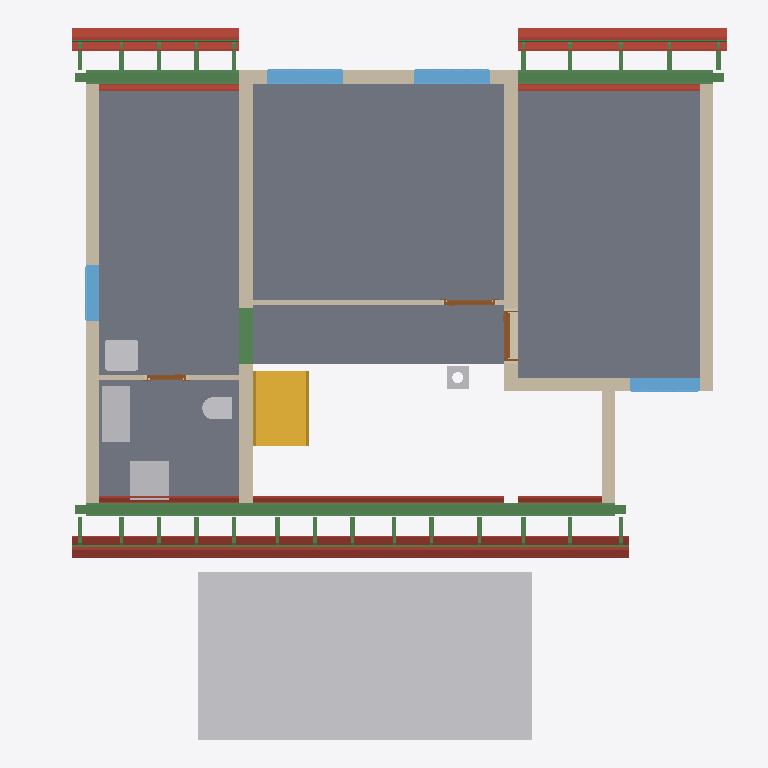
Plan cut of the same IFC building model at storey 'Upper floor' (level 3.06 m, cut at 4.46 m), seen from above with north up, elements coloured by IFC class: 42 beams (green), 30 roofs (red-brown), 9 walls (beige), 6 other elements (light grey), 5 slabs (grey), 4 windows (light blue), 3 doors (brown), 1 stair (yellow). Cut surfaces are drawn darker.
Extent 12.3 m × 12.8 m × 9.9 m (x, y, z). Storeys (14): Foundations at 0.00 m; Ground floor at 0.00 m; Upper floor at 3.06 m; Roof - -1: Thermal insulation under rafters at 3.06 m; Roof - -2: Vapour barrier at 3.06 m; Roof - -3: Gypsum plasterboard at 3.06 m; Roof - 0: Rafters at 3.06 m; Roof - 0a: Collar ties at 3.06 m; Roof - +1: Wood fiberboard at 3.06 m; Roof - +2: Underlay at 3.06 m; Roof - +3: Counter-battens at 3.06 m; Roof - +4: Tile battens at 3.06 m; Roof - +5: Tiles at 3.06 m; Roof - +6: Windows at 3.06 m. Elements (478): 295 IfcBeam, 76 IfcSlab, 44 IfcWall, 17 IfcFurniture, 9 IfcWindow, 8 IfcDoor, 8 IfcFooting, 7 IfcCovering, 6 IfcBuildingElementProxy, 5 IfcSanitaryTerminal, 2 IfcStair, 1 IfcChimney.

HEADER;
FILE_DESCRIPTION(('ViewDefinition[DesignTransferView]'),'2;1');
FILE_NAME('/dev/null','2026-10-18T22:14:40+02:00',(''),(''),'IfcOpenShell 0.8.5','IfcOpenShell 0.8.5','Nobody');
FILE_SCHEMA(('IFC4'));
ENDSEC;
DATA;
#1=IFCPROJECT('3_GOc1eCn5ewIlvzDE7Eg6',$,'My house',$,$,$,$,(#10,#15),#5);
#19=IFCSITE('1BRWcWnQzEE8WB8ZcEwL5P',$,'Site',$,$,#35917,$,$,$,$,$,$,$,$);
#20=IFCBUILDING('12XXH$Nwf9CRriCGAt8Spe',$,'My house',$,$,#35922,$,$,$,$,$,$);
#33=IFCBUILDINGSTOREY('23AwI7RQj15Rz5fWfsAeRB',$,'Foundations',$,$,#35957,$,$,$,0.0);
#40=IFCBUILDINGSTOREY('2rDvCq5PnCYxUsQdJ$ci6X',$,'Ground floor',$,$,#35962,$,$,$,0.0);
#46=IFCBUILDINGSTOREY('0FdGWHQgj7buKhaar3NAsz',$,'Upper floor',$,$,#35967,$,$,$,3.06);
#15988=IFCBUILDINGSTOREY('2abnuiKsP43B7BKbpSULiB',$,'Roof - -1: Thermal insulation under rafters','Visibility container for Thermal insulation under rafters','ROOF_LAYER',#35972,$,$,$,3.06);
#15994=IFCBUILDINGSTOREY('22lBxGegP1_PV_eL4hPGYy',$,'Roof - -2: Vapour barrier','Visibility container for Vapour barrier','ROOF_LAYER',#35977,$,$,$,3.06);
#16000=IFCBUILDINGSTOREY('1w4_pyYF13XghII_22eDhg',$,'Roof - -3: Gypsum plasterboard','Visibility container for Gypsum plasterboard','ROOF_LAYER',#35982,$,$,$,3.06);
#16006=IFCBUILDINGSTOREY('18tQXxHFnEEAqjwdZdUsYr',$,'Roof - 0: Rafters','Visibility container for Rafters','ROOF_LAYER',#35987,$,$,$,3.06);
#16012=IFCBUILDINGSTOREY('0v7XmTDxPESOVWi2SKz6FP',$,'Roof - 0a: Collar ties','Visibility container for Collar ties','ROOF_LAYER',#35992,$,$,$,3.06);
#16018=IFCBUILDINGSTOREY('0OESOanFXF5OF9erhewrBC',$,'Roof - +1: Wood fiberboard','Visibility container for Wood fiberboard','ROOF_LAYER',#35997,$,$,$,3.06);
#16024=IFCBUILDINGSTOREY('0$MrBj4mvDKhARPkIFY21u',$,'Roof - +2: Underlay','Visibility container for Roofing underlay','ROOF_LAYER',#36002,$,$,$,3.06);
#16030=IFCBUILDINGSTOREY('21ABOrxvP5UQnFlN7IztgF',$,'Roof - +3: Counter-battens','Visibility container for Counter-battens','ROOF_LAYER',#36007,$,$,$,3.06);
#16036=IFCBUILDINGSTOREY('1QM_ti2rP50A7eo_6Yk6oJ',$,'Roof - +4: Tile battens','Visibility container for Tile battens','ROOF_LAYER',#36012,$,$,$,3.06);
#16042=IFCBUILDINGSTOREY('3GCVt8x35De9bnvDvYt5fw',$,'Roof - +5: Tiles','Visibility container for Roof tiles','ROOF_LAYER',#36017,$,$,$,3.06);
#16048=IFCBUILDINGSTOREY('00Kb4dkObDVwqdb9MrGEh9',$,'Roof - +6: Windows','Visibility container for Roof windows','ROOF_LAYER',#36022,$,$,$,3.06);
#33010=IFCBUILDINGELEMENTPROXY('3zZ8faoAfAjuf9kKFqeoCa',$,'Garage flat roof',$,'BOX',#35947,#33024,$,.USERDEFINED.);
#12724=IFCSLAB('0DTNodWOv3bw7vHqvvCAbs',$,'Upper Pokoj 2',$,$,#37762,#12736,$,.FLOOR.);
#12696=IFCSLAB('2vKDU_Z7z2dhgdoUZFWN$i',$,'Upper Pokoj 1',$,$,#37757,#12708,$,.FLOOR.);
#12780=IFCSLAB('1O3GjPDjf60f0njxMeWRzj',$,'Sklad',$,$,#37772,#12792,$,.FLOOR.);
#12752=IFCSLAB('3xPOi39cP0sB$pFtt_UuIo',$,'Galerie',$,$,#37767,#12764,$,.FLOOR.);
#12808=IFCSLAB('3jrte8fczFevVbKDiW1kF9',$,'Zachod',$,$,#37777,#12820,$,.FLOOR.);
#13101=IFCWALL('16AW0ktXz3D88PxCQNj65m',$,'Wall 8',$,$,#38232,#13138,$,$);
#13815=IFCBEAM('0TMnD_$uf3egxBBmdCWWfp',$,'Beam',$,$,#36242,#13829,$,.BEAM.);
#13179=IFCWALL('0GyDRaCvX8iAukJwRfq5c_',$,'Wall 9',$,$,#38237,#13223,$,$);
#4231=IFCSTAIR('0v9UUh1U5959uDXNr5ZVFQ',$,'Gallery stair',$,$,#38097,$,$,.STRAIGHT_RUN_STAIR.);
#13059=IFCWALL('39_IKKDd91SfkkuDNomog8',$,'Wall 7',$,$,#38227,#13096,$,$);
#12912=IFCWALL('3GK3hSZQj6J8VDi_Qpz7ji',$,'Wall 4',$,$,#38212,#12956,$,$);
#18830=IFCSLAB('3358ilUEn0CxIhcGvuDarh',$,'Street segment 2 roof tiles',$,$,#37867,#18859,$,.ROOF.);
#18780=IFCSLAB('3OfxV4GgzFpvqdHYYSEUrZ',$,'Street segment 2 roofing underlay',$,$,#37862,#18809,$,.ROOF.);
#14519=IFCBEAM('3eF_XAmTr8YQbNVNYuoUNq',$,'Ring beam 9',$,'Ring beam',#36267,#14533,$,.BEAM.);
#21124=IFCSLAB('29ZDN1iF54peZxAMu424Le',$,'Garden segment 3 roof tiles',$,$,#38032,#21153,$,.ROOF.);
#13853=IFCBEAM('0mE_4jGX5DKe6MgVtdFf8H',$,'Beam',$,$,#36252,#13867,$,.BEAM.);
#12836=IFCWALL('0GbRAuLVP2CfvAPaCplWsy',$,'Wall 1',$,$,#38197,#12857,$,$);
#14648=IFCBEAM('07tzojC8n4IgIAnNGq85kj',$,'Ring beam 10',$,'Ring beam',#36272,#14662,$,.BEAM.);
#19221=IFCSLAB('28sl$WLNb4ogJh9BSEA03M',$,'Street segment 3 roof tiles',$,$,#37897,#19250,$,.ROOF.);
#13010=IFCWALL('09A2J74HnFw9EAOJLIQOIu',$,'Wall 6',$,$,#38222,#13054,$,$);
#13913=IFCFURNITURE('25uha9uSv0sQA_uNf5TSuU',$,'Rekuperace',$,'Rekuperace',#38422,#13925,$,.USERDEFINED.);
#18652=IFCSLAB('08lfcRKF1ClAQXidKRd24y',$,'Street segment 2 gypsum plasterboard',$,$,#37852,#18709,$,.ROOF.);
#13872=IFCBEAM('1lz$OanbTBVh9mu97jlza7',$,'Beam',$,$,#36257,#13886,$,.BEAM.);
#12961=IFCWALL('0Ld2WwU6n7cRqEgC$It4qG',$,'Wall 5',$,$,#38217,#13005,$,$);
#13948=IFCFURNITURE('0weZu9SSTBl8LfoLjudIsF',$,'Pračka',$,'Pračka',#38427,#13960,$,.USERDEFINED.);
#20171=IFCSLAB('3_LY1h9414vRwAXhy$JK1w',$,'Garden segment 1 roof tiles',$,$,#37957,#20200,$,.ROOF.);
#21074=IFCSLAB('1DK8AS6jL5mfyUFGldZBV_',$,'Garden segment 3 roofing underlay',$,$,#38027,#21103,$,.ROOF.);
#18439=IFCSLAB('2OMNLoUiDC1vVQTgyUN2_u',$,'Street segment 1 roof tiles',$,$,#37837,#18468,$,.ROOF.);
#19675=IFCSLAB('1Kjy3JQhn9iQs2PTNoqJIz',$,'Garden segment 0 roof tiles',$,$,#37927,#19704,$,.ROOF.);
#14001=IFCWINDOW('17UOntNfnC6BF6lmGzOM8K',$,'Window 1',$,$,#41642,#14002,$,1.0,1.375,.WINDOW.,.SINGLE_PANEL.,$);
#14097=IFCWINDOW('0iK_GWt2f01g3tTzf448Ip',$,'Window 2',$,$,#41647,#14098,$,1.0,1.375,.WINDOW.,.SINGLE_PANEL.,$);
#19171=IFCSLAB('2rKiAxZALB09i3Q6ckDFOa',$,'Street segment 3 roofing underlay',$,$,#37892,#19200,$,.ROOF.);
#13604=IFCSANITARYTERMINAL('2oUahwgLj2WAh_r4oNZA4S',$,'Umyv',$,$,#38342,#13612,$,$);
#13228=IFCWALL('2nQiZM5PL3NRqutv312Ydj',$,'Wall 10',$,$,#38242,#13249,$,$);
#14345=IFCWINDOW('34PjZEN6LCywZnOrnBbww4',$,'Window 3',$,$,#41652,#14346,$,1.0,1.25,.WINDOW.,.SINGLE_PANEL.,$);
#20946=IFCSLAB('1ZB41tScL6v9dQ2R22n0s_',$,'Garden segment 3 gypsum plasterboard',$,$,#38017,#21003,$,.ROOF.);
#20100=IFCSLAB('2wIQvUr_PFnQ83BFERrLy8',$,'Garden segment 1 roofing underlay',$,$,#37952,#20129,$,.ROOF.);
#2117=IFCBEAM('3$8GyM7F1BBuW8NzZy7gxn',$,'Ring beam 7',$,'Ring beam',#36182,#2131,$,.BEAM.);
#14441=IFCWINDOW('02cTiX7FLE_AbZBeSDjzv6',$,'Window 4',$,$,#41657,#14442,$,1.0,1.0,.WINDOW.,.SINGLE_PANEL.,$);
#18389=IFCSLAB('3qTCbWd1T7Yw8GKZGlru7p',$,'Street segment 1 roofing underlay',$,$,#37832,#18418,$,.ROOF.);
#19043=IFCSLAB('1lJZfIyWLAMPbHVfxSogKB',$,'Street segment 3 gypsum plasterboard',$,$,#37882,#19100,$,.ROOF.);
#19625=IFCSLAB('3SfxsCcov3kfR3POdpr5_8',$,'Garden segment 0 roofing underlay',$,$,#37922,#19654,$,.ROOF.);
#13583=IFCSANITARYTERMINAL('12tWsWZm5DegT$GuiPnNzB',$,'WC',$,$,#38337,#13591,$,$);
#19930=IFCSLAB('1pXGYabkTCwxwKg_xMq69_',$,'Garden segment 1 gypsum plasterboard',$,$,#37942,#19987,$,.ROOF.);
#24601=IFCBEAM('1WH1fgJtD1AP4my9lc8ELQ',$,'Street segments 1 to 3 tile batten 18.2',$,$,#36867,#24632,$,.BEAM.);
#13406=IFCWALL('2qlq18zFXFMvfacJUnBcIP',$,'Wall 11',$,$,#38247,#13426,$,$);
#19476=IFCSLAB('2KQSzp9fLEiPxrjNsPSb4S',$,'Garden segment 0 gypsum plasterboard',$,$,#37912,#19533,$,.ROOF.);
#18261=IFCSLAB('1s6uq8HezDCeWJnefZ8hM1',$,'Street segment 1 gypsum plasterboard',$,$,#37822,#18318,$,.ROOF.);
#4302=IFCCHIMNEY('0BPngYmNr9wOH$wIJCzK95',$,'Main chimney',$,$,#37627,#4322,$,.NOTDEFINED.);
#24648=IFCBEAM('2P0f7NT39ECvz$CFtktyWE',$,'Street segments 1 to 3 tile batten 18.3',$,$,#36872,#24679,$,.BEAM.);
#27291=IFCBEAM('2cphdzfvL47uOi4Yb24gOR',$,'Garden segments 0, 1 and 3 tile batten 18.3',$,$,#37142,#27322,$,.BEAM.);
#14193=IFCDOOR('26NbWpcd5E$egPmEjOOi7t',$,'Door 3',$,$,#41617,#14203,$,2.15,0.9,.DOOR.,.SINGLE_SWING_RIGHT.,$);
#18730=IFCSLAB('2KuaU2ZYzAuAEGr7kMtQAi',$,'Street segment 2 wood fiberboard',$,$,#37857,#18759,$,.ROOF.);
#13272=IFCDOOR('170HTY25j4_fLKjBi_wICH',$,'Door 1',$,$,#41607,#13282,$,2.15,0.9,.DOOR.,.SINGLE_SWING_RIGHT.,$);
#18574=IFCSLAB('0xoq9LvizAFOOl1YOdwP2Z',$,'Street segment 2 vapour barrier',$,$,#37847,#18631,$,.ROOF.);
#24554=IFCBEAM('1GnkPX2RPCMR94HE5_LHgQ',$,'Street segments 1 to 3 tile batten 18.1',$,$,#36862,#24585,$,.BEAM.);
#27244=IFCBEAM('3n1m9u6sz1WwDBCcjmDMvw',$,'Garden segments 0, 1 and 3 tile batten 18.2',$,$,#37137,#27275,$,.BEAM.);
#13449=IFCDOOR('2XhjXw6Fr1_vs3jsC1ytQd',$,'Door 2',$,$,#41612,#13459,$,2.15,0.7,.DOOR.,.SINGLE_SWING_RIGHT.,$);
#27197=IFCBEAM('1ltYKIIBL4CulIIalFnYym',$,'Garden segments 0, 1 and 3 tile batten 18.1',$,$,#37132,#27228,$,.BEAM.);
#21024=IFCSLAB('2GBBS1JUX9AxVcAM6L_FnV',$,'Garden segment 3 wood fiberboard',$,$,#38022,#21053,$,.ROOF.);
#19121=IFCSLAB('2j9Y8Ori93FhHa6ZvRE_3R',$,'Street segment 3 wood fiberboard',$,$,#37887,#19150,$,.ROOF.);
#18965=IFCSLAB('1Roo9$Tvz2ihN$Nfvh8OlB',$,'Street segment 3 vapour barrier',$,$,#37877,#19022,$,.ROOF.);
#20868=IFCSLAB('0qcJeIhzj9kBfA7RWyqQ3l',$,'Garden segment 3 vapour barrier',$,$,#38012,#20925,$,.ROOF.);
#18339=IFCSLAB('18OzmBSAT6r9LY6YmzmBmW',$,'Street segment 1 wood fiberboard',$,$,#37827,#18368,$,.ROOF.);
#20029=IFCSLAB('01nXMoc314$QrQFxEuCkoH',$,'Garden segment 1 wood fiberboard',$,$,#37947,#20058,$,.ROOF.);
#19575=IFCSLAB('1mjC9Bvcj54fWQUNeeflBJ',$,'Garden segment 0 wood fiberboard',$,$,#37917,#19604,$,.ROOF.);
#19831=IFCSLAB('1hzv$ZPpL5vxijTAwCS_f7',$,'Garden segment 1 vapour barrier',$,$,#37937,#19888,$,.ROOF.);
#28186=IFCBEAM('3h0VCMpJDELxqyDGUpsfTT',$,'Rafter 1',$,'RAFTER',#37237,#28217,$,.USERDEFINED.);
#28374=IFCBEAM('2WSi5XG6H48PZkoOrMEavx',$,'Rafter 1',$,'RAFTER',#37257,#28405,$,.USERDEFINED.);
#28938=IFCBEAM('0bEpnM0ZT7kvnpXIB_Sn4b',$,'Rafter 1',$,'RAFTER',#37317,#28969,$,.USERDEFINED.);
#29032=IFCBEAM('0ObcT04l5CLx5E$H68araT',$,'Rafter 1',$,'RAFTER',#37327,#29063,$,.USERDEFINED.);
#29220=IFCBEAM('3SJZ$I3YDD3uxln9WFEfVh',$,'Rafter 1',$,'RAFTER',#37347,#29251,$,.USERDEFINED.);
#29509=IFCBEAM('2WOChtNx5EW8XguEG7f540',$,'Rafter 1',$,'RAFTER',#37377,#29540,$,.USERDEFINED.);
#29993=IFCBEAM('2jczMZkg9AuugR9C7gH73Z',$,'Rafter 1',$,'RAFTER',#37427,#30024,$,.USERDEFINED.);
#30571=IFCBEAM('3gsqZ2pZnC6vefG44mHCxg',$,'Rafter 1',$,'RAFTER',#37487,#30602,$,.USERDEFINED.);
#31142=IFCBEAM('1dumUxOkn2vvYCqbn0Ut92',$,'Rafter 1',$,'RAFTER',#37547,#31173,$,.USERDEFINED.);
#31236=IFCBEAM('344Y6b8tDDBwBdKnFSpYnv',$,'Rafter 1',$,'RAFTER',#37557,#31267,$,.USERDEFINED.);
#31518=IFCBEAM('2PGq3EwK507AvQzXsKK4Iw',$,'Rafter 1',$,'RAFTER',#37587,#31549,$,.USERDEFINED.);
#31612=IFCBEAM('02LA6_uxH9JOc$yWOIXy2N',$,'Rafter 1',$,'RAFTER',#37597,#31643,$,.USERDEFINED.);
#19377=IFCSLAB('041a2P1LT688ydZzjlGQoe',$,'Garden segment 0 vapour barrier',$,$,#37907,#19434,$,.ROOF.);
#18183=IFCSLAB('0rdX4Vb$XBZxY0CT5bb3qU',$,'Street segment 1 vapour barrier',$,$,#37817,#18240,$,.ROOF.);
#28468=IFCBEAM('03qjlcg_XEex5bjsZdeN0s',$,'Rafter 1',$,'RAFTER',#37267,#28499,$,.USERDEFINED.);
#28562=IFCBEAM('2F$eizZnvEEwpQYeWgAjo$',$,'Rafter 1',$,'RAFTER',#37277,#28593,$,.USERDEFINED.);
#28656=IFCBEAM('2bXuwrQY53ig9lKcdB45BP',$,'Rafter 1',$,'RAFTER',#37287,#28687,$,.USERDEFINED.);
#28750=IFCBEAM('3sSgYv7qnCLwIXh5LqSC8E',$,'Rafter 1',$,'RAFTER',#37297,#28781,$,.USERDEFINED.);
#29798=IFCBEAM('0dvI5D$xz57eeCEyteHdjO',$,'Rafter 1',$,'RAFTER',#37407,#29829,$,.USERDEFINED.);
#30282=IFCBEAM('2IMleNlPD87QN5scGIvNC5',$,'Rafter 1',$,'RAFTER',#37457,#30313,$,.USERDEFINED.);
#30860=IFCBEAM('0IoxGJHwj9_uzembhscY5g',$,'Rafter 1',$,'RAFTER',#37517,#30891,$,.USERDEFINED.);
#30954=IFCBEAM('0MNnHRYnj9yxrzwwXews3z',$,'Rafter 1',$,'RAFTER',#37527,#30985,$,.USERDEFINED.);
#31330=IFCBEAM('1B4ejeLjrAPufhegbH7ljW',$,'Rafter 1',$,'RAFTER',#37567,#31361,$,.USERDEFINED.);
#31424=IFCBEAM('1iV4q8JX1Af99aISPQGupl',$,'Rafter 1',$,'RAFTER',#37577,#31455,$,.USERDEFINED.);
#31706=IFCBEAM('0FFBEBJ9H1qh9G4A6MLBCI',$,'Rafter 1',$,'RAFTER',#37607,#31737,$,.USERDEFINED.);
#31800=IFCBEAM('27tx_KCMjBchrEzlEWXEir',$,'Rafter 1',$,'RAFTER',#37617,#31831,$,.USERDEFINED.);
#28515=IFCBEAM('0F3L7yVdrDUBu9J2g4uG6A',$,'Street counter-batten 3',$,$,#37272,#28546,$,.BEAM.);
#28703=IFCBEAM('1hoW_ANFH3gu8iZg3vB1e8',$,'Street counter-batten 4',$,$,#37292,#28734,$,.BEAM.);
#30329=IFCBEAM('0TyW2MCcn3gRBpm5EudBaW',$,'Street counter-batten 15',$,$,#37462,#30360,$,.BEAM.);
#30907=IFCBEAM('0AfZFtZrf3av0KiY9v9jJB',$,'Street counter-batten 19',$,$,#37522,#30938,$,.BEAM.);
#31377=IFCBEAM('3AkGYWM6H1wRmJncSjWd9O',$,'Street counter-batten 22',$,$,#37572,#31408,$,.BEAM.);
#31753=IFCBEAM('0bngsymIT5$vE4854t3aEp',$,'Street counter-batten 24',$,$,#37612,#31784,$,.BEAM.);
ENDSEC;
